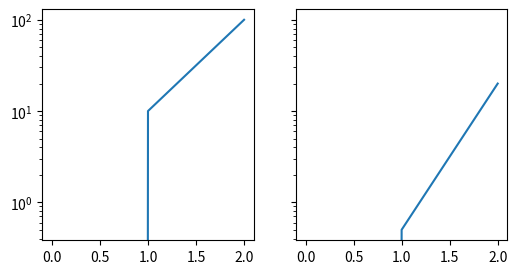

This figure's Python source:
# Written by calculate-plot 0.1.0: this script draws the same figure with Matplotlib 3.11.2.
import matplotlib.pyplot as plt

fig, axs = plt.subplots(1, 2, sharey=True, figsize=(6.0, 3.0))
axs[0].plot([0, 1, 2], [0, 10, 100])
axs[1].plot([0, 1, 2], [-1, 0.5, 20])
axs[1].set_yscale('log')

if __name__ == "__main__":
    plt.show()
